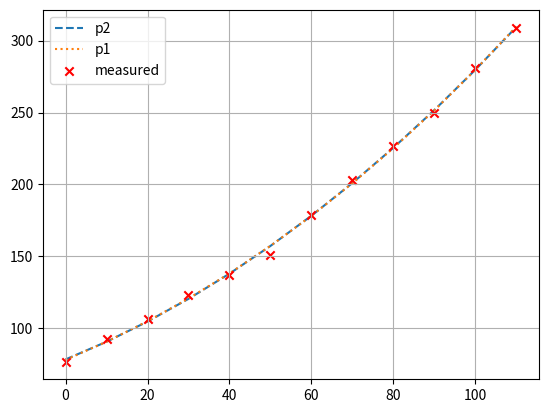

Source code (Python):
import numpy as np
import matplotlib.pyplot as plt
'''INPUT'''
x_in = np.array([0, 10, 20, 30, 40, 50, 60, 70, 80, 90, 100, 110], dtype=np.float64)
y_in = np.array([76, 92, 106, 123, 137, 151, 179, 203, 227, 250, 281, 309], dtype=np.float64)
grad = 2
'''INPUT'''

np.set_printoptions(suppress=True)
coeff2 = np.polyfit(x_in, y_in, grad) # polynom 4. Grades. da 6 Datenpunkte -2
print('2. grades: x^1 bis x^n: ', coeff2)

coeff3 = np.polyfit(x_in, y_in, 3)
print('3. grades: x^1 bis x^n: ', coeff3)


plt.figure(1)
plt.grid()
plt.plot(x_in, np.polyval(coeff2, x_in), '--',zorder=0, label='p2')
plt.plot(x_in, np.polyval(coeff3, x_in), ':', zorder=0, label='p1')
plt.scatter(x_in, y_in, marker='x', color='r', zorder=1, label='measured')
plt.legend()
plt.show()

print(y_in-np.polyval(coeff2, x_in))
print(y_in-np.polyval(coeff3, x_in))